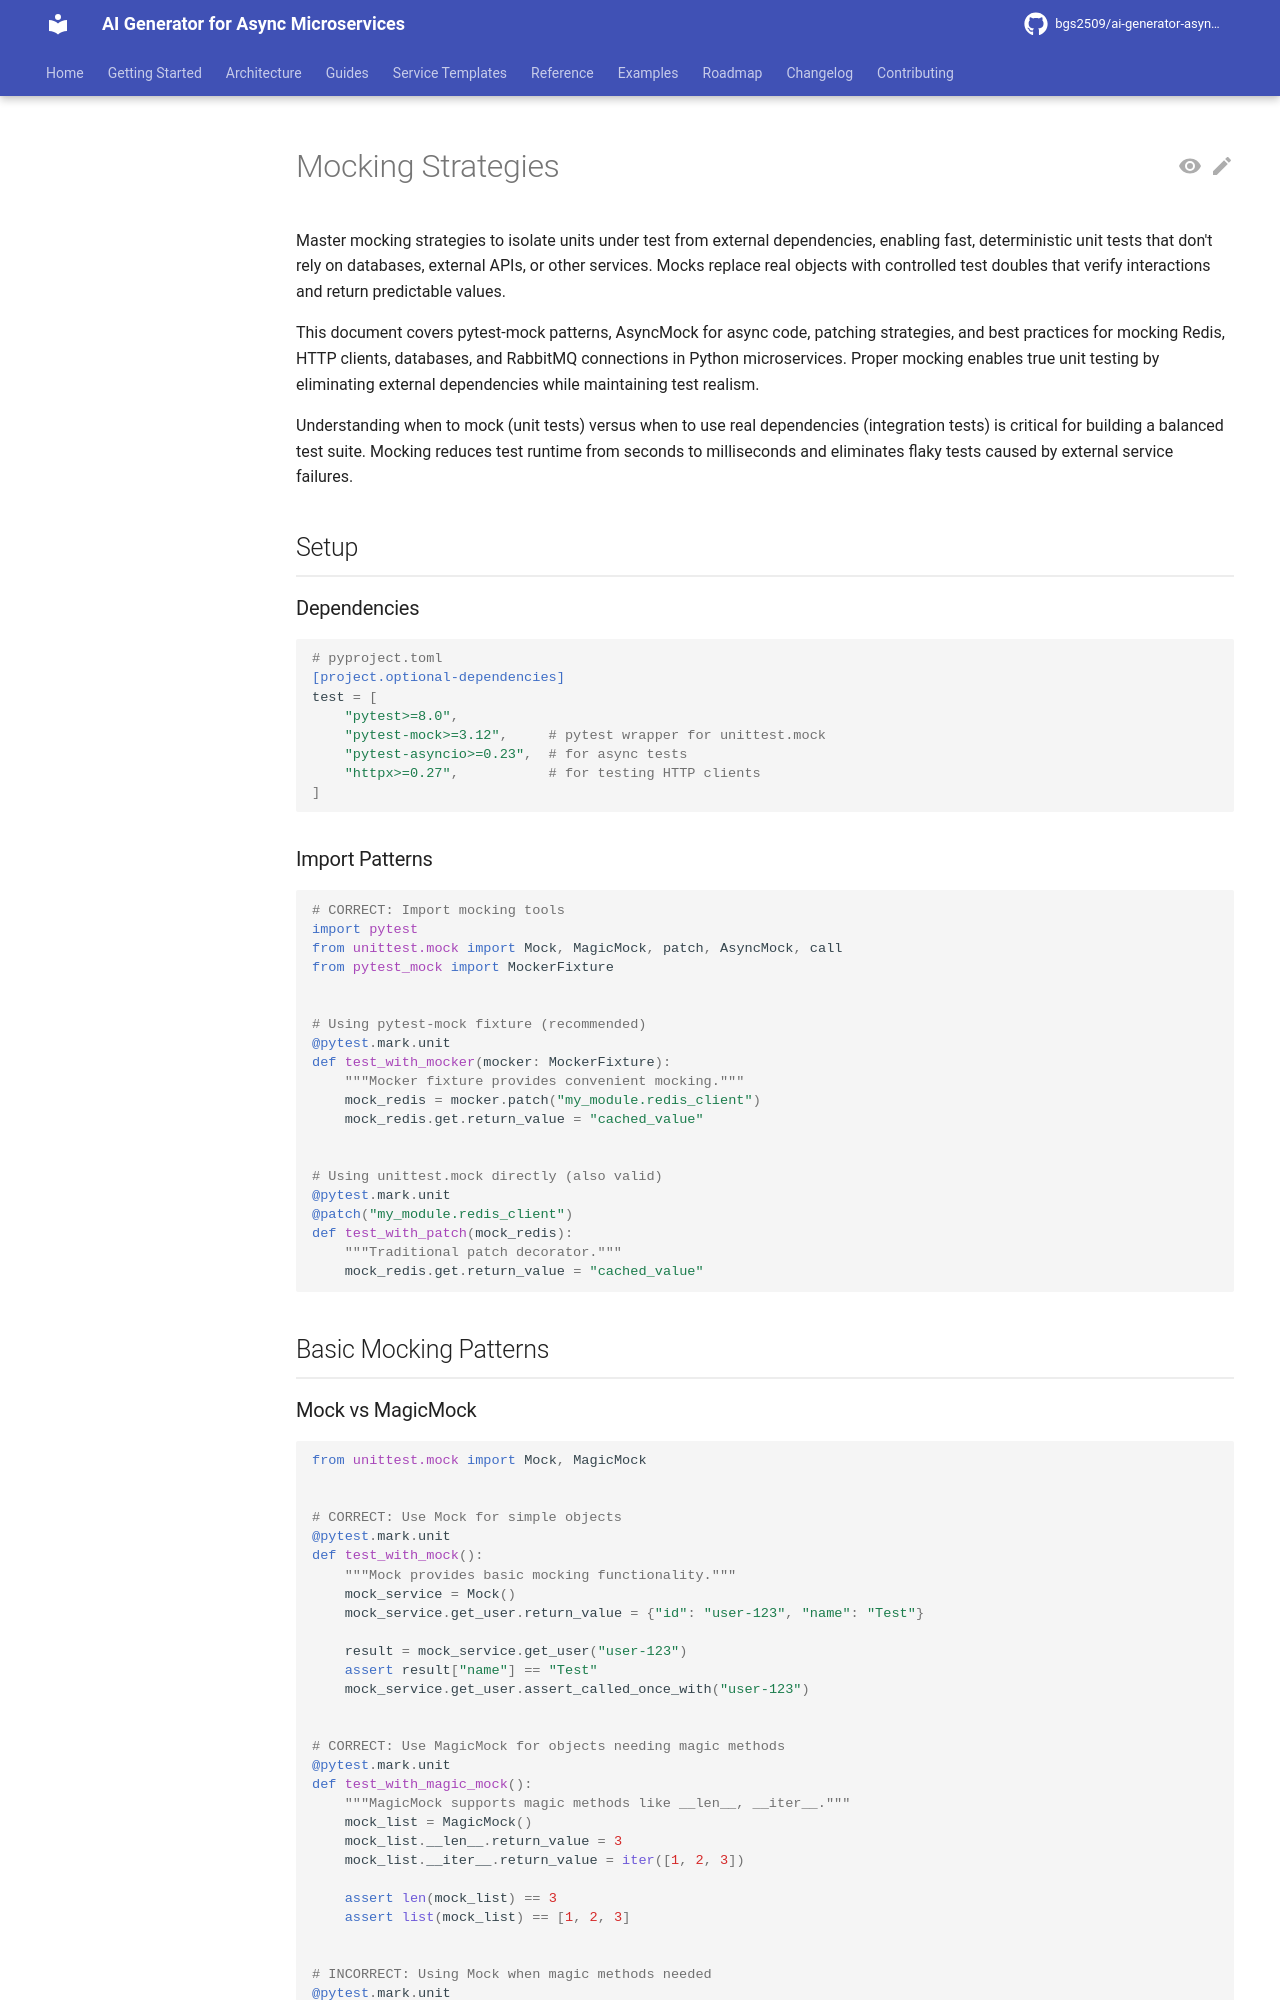

repository: bgs2509/ai-generator-asyncmicroservices · page: atomic/testing/unit-testing/mocking-strategies/index.html · generator: mkdocs

# Mocking Strategies

Master mocking strategies to isolate units under test from external dependencies, enabling fast, deterministic unit tests that don't rely on databases, external APIs, or other services. Mocks replace real objects with controlled test doubles that verify interactions and return predictable values.

This document covers pytest-mock patterns, AsyncMock for async code, patching strategies, and best practices for mocking Redis, HTTP clients, databases, and RabbitMQ connections in Python microservices. Proper mocking enables true unit testing by eliminating external dependencies while maintaining test realism.

Understanding when to mock (unit tests) versus when to use real dependencies (integration tests) is critical for building a balanced test suite. Mocking reduces test runtime from seconds to milliseconds and eliminates flaky tests caused by external service failures.

## Setup

### Dependencies

```toml
# pyproject.toml
[project.optional-dependencies]
test = [
    "pytest>=8.0",
    "pytest-mock>=3.12",     # pytest wrapper for unittest.mock
    "pytest-asyncio>=0.23",  # for async tests
    "httpx>=0.27",           # for testing HTTP clients
]
```

### Import Patterns

```python
# CORRECT: Import mocking tools
import pytest
from unittest.mock import Mock, MagicMock, patch, AsyncMock, call
from pytest_mock import MockerFixture


# Using pytest-mock fixture (recommended)
@pytest.mark.unit
def test_with_mocker(mocker: MockerFixture):
    """Mocker fixture provides convenient mocking."""
    mock_redis = mocker.patch("my_module.redis_client")
    mock_redis.get.return_value = "cached_value"


# Using unittest.mock directly (also valid)
@pytest.mark.unit
@patch("my_module.redis_client")
def test_with_patch(mock_redis):
    """Traditional patch decorator."""
    mock_redis.get.return_value = "cached_value"
```

## Basic Mocking Patterns

### Mock vs MagicMock

```python
from unittest.mock import Mock, MagicMock


# CORRECT: Use Mock for simple objects
@pytest.mark.unit
def test_with_mock():
    """Mock provides basic mocking functionality."""
    mock_service = Mock()
    mock_service.get_user.return_value = {"id": "user-123", "name": "Test"}

    result = mock_service.get_user("user-123")
    assert result["name"] == "Test"
    mock_service.get_user.assert_called_once_with("user-123")


# CORRECT: Use MagicMock for objects needing magic methods
@pytest.mark.unit
def test_with_magic_mock():
    """MagicMock supports magic methods like __len__, __iter__."""
    mock_list = MagicMock()
    mock_list.__len__.return_value = 3
    mock_list.__iter__.return_value = iter([1, 2, 3])

    assert len(mock_list) == 3
    assert list(mock_list) == [1, 2, 3]


# INCORRECT: Using Mock when magic methods needed
@pytest.mark.unit
def test_bad_mock():
    """WRONG: Mock doesn't support magic methods by default."""
    mock_list = Mock()
    # len(mock_list)  # TypeError: object of type 'Mock' has no len()
```
